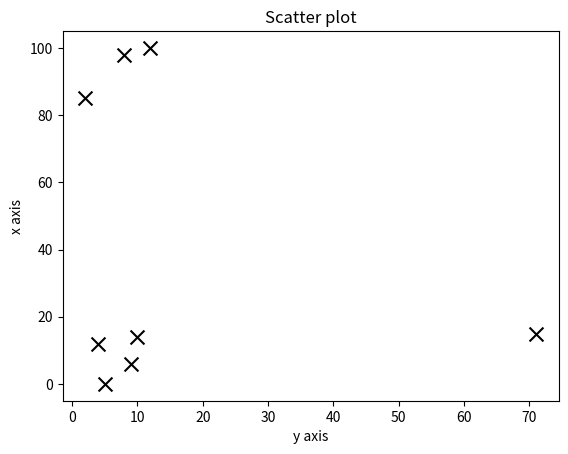

Source code (Python):
from matplotlib import pyplot as plt

x = [2,8,9,4,5,10,71,12]
y = [85,98,6,12,0,14,15,100]

plt.scatter(x,y,label='skitcat', color='k', s=100, marker= 'x')

plt.xlabel("y axis")
plt.ylabel("x axis")

plt.title("Scatter plot")
plt.show

